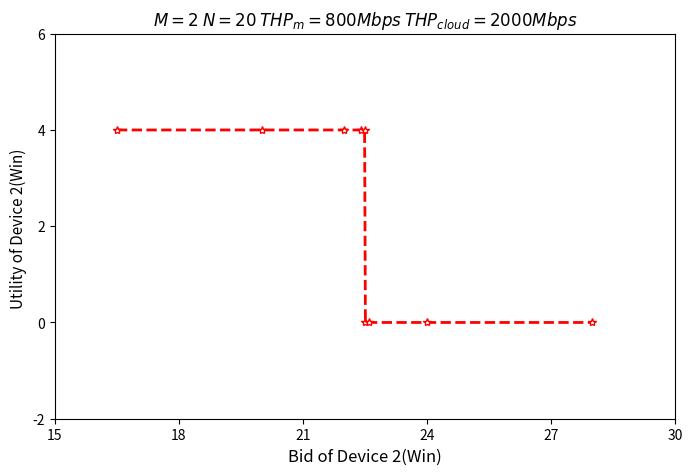

Write Python code to recreate this figure.
import matplotlib.pyplot as plt
from matplotlib.pyplot import MultipleLocator

# 设备出价
x = [16.5, 20, 22, 22.4, 22.49,22.51,22.6,24 , 28]
# 设备效用
y = [4, 4, 4, 4,4,0, 0, 0, 0]

fig = plt.figure(facecolor="white", figsize=(8, 5))

ax = plt.subplot()
# ax.grid()

plt.rcParams['figure.dpi'] = 300
# 设置x，y轴坐标刻度，范围,名称
ax.set_xlim([15, 30])
ax.set_ylim([-2, 6])
ax.set_xlabel("Bid of Device 2(Win)", fontsize=12)
ax.set_ylabel("Utility of Device 2(Win) ", fontsize=11)
# 将x轴的刻度间隔设置为1，并存在变量里
x_major_locator = MultipleLocator(3)
y_major_locator = MultipleLocator(2)
# 设置刻度间隔
axgca = plt.gca()
axgca.xaxis.set_major_locator(x_major_locator)
axgca.yaxis.set_major_locator(y_major_locator)
# 添加数据并设置线的格式 markerfacecolor='white'使节点为空心
ax.plot(x, y, color='red', marker='*', markerfacecolor='white', linestyle='--', linewidth=2)
plt.title("$M=2$ $N=20$ $THP_m=800Mbps$ $THP_{cloud}=2000Mbps$")
# ax.legend(loc='upper left')
plt.show()
